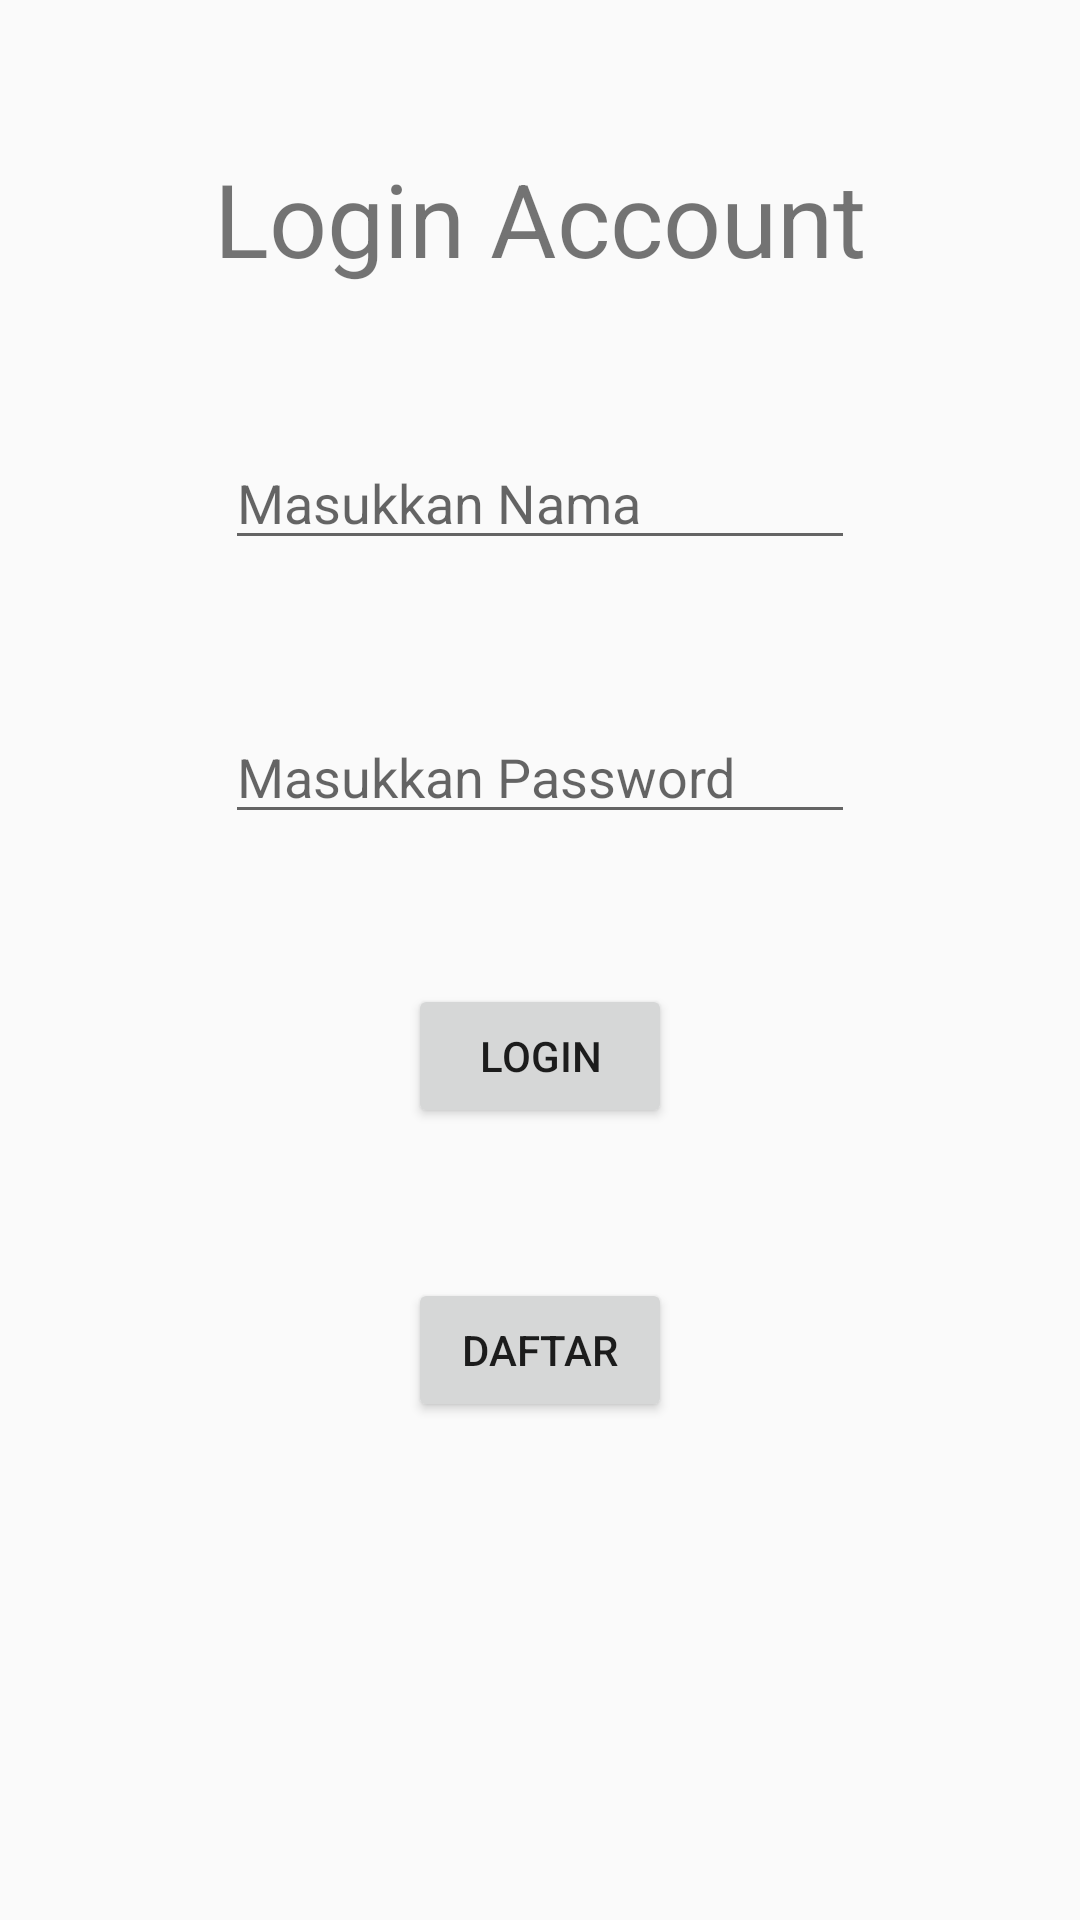

Produce the Android XML layout that renders to this screen, including the resource entries it uses.
<!-- AndroidManifest.xml: application theme Theme.EcommerceApp -->
<!-- res/layout/fragment_login.xml -->
<?xml version="1.0" encoding="utf-8"?>
<androidx.constraintlayout.widget.ConstraintLayout xmlns:android="http://schemas.android.com/apk/res/android"
    xmlns:app="http://schemas.android.com/apk/res-auto"
    xmlns:tools="http://schemas.android.com/tools"
    android:id="@+id/frameLayout6"
    android:layout_width="match_parent"
    android:layout_height="match_parent"
    tools:context=".fragment.LoginFragment">

    <TextView
        android:id="@+id/textView2"
        android:layout_width="wrap_content"
        android:layout_height="wrap_content"
        android:layout_marginTop="50dp"
        android:text="Login Account"
        android:textSize="34sp"
        app:layout_constraintEnd_toEndOf="parent"
        app:layout_constraintStart_toStartOf="parent"
        app:layout_constraintTop_toTopOf="parent" />

    <EditText
        android:id="@+id/editTextLogNama"
        android:layout_width="wrap_content"
        android:layout_height="wrap_content"
        android:layout_marginTop="50dp"
        android:ems="10"
        android:hint="Masukkan Nama"
        android:inputType="text"
        app:layout_constraintEnd_toEndOf="parent"
        app:layout_constraintStart_toStartOf="parent"
        app:layout_constraintTop_toBottomOf="@+id/textView2" />

    <EditText
        android:id="@+id/editTextLogPassword"
        android:layout_width="wrap_content"
        android:layout_height="wrap_content"
        android:layout_marginTop="50dp"
        android:ems="10"
        android:hint="Masukkan Password"
        android:inputType="textPassword"
        app:layout_constraintEnd_toEndOf="parent"
        app:layout_constraintStart_toStartOf="parent"
        app:layout_constraintTop_toBottomOf="@+id/editTextLogNama" />

    <Button
        android:id="@+id/buttonLogin"
        android:layout_width="wrap_content"
        android:layout_height="wrap_content"
        android:layout_marginTop="50dp"
        android:text="Login"
        app:layout_constraintEnd_toEndOf="parent"
        app:layout_constraintStart_toStartOf="parent"
        app:layout_constraintTop_toBottomOf="@+id/editTextLogPassword" />

    <Button
        android:id="@+id/buttonToDaftar"
        android:layout_width="wrap_content"
        android:layout_height="wrap_content"
        android:layout_marginTop="50dp"
        android:text="Daftar"
        app:layout_constraintEnd_toEndOf="parent"
        app:layout_constraintStart_toStartOf="parent"
        app:layout_constraintTop_toBottomOf="@+id/buttonLogin" />
</androidx.constraintlayout.widget.ConstraintLayout>
<!-- resources referenced by this layout -->
<resources>
  <style name="Theme.EcommerceApp" parent="Base.Theme.EcommerceApp" />
  <style name="Base.Theme.EcommerceApp" parent="Theme.AppCompat.DayNight.NoActionBar">
          
          
      </style>
</resources>
